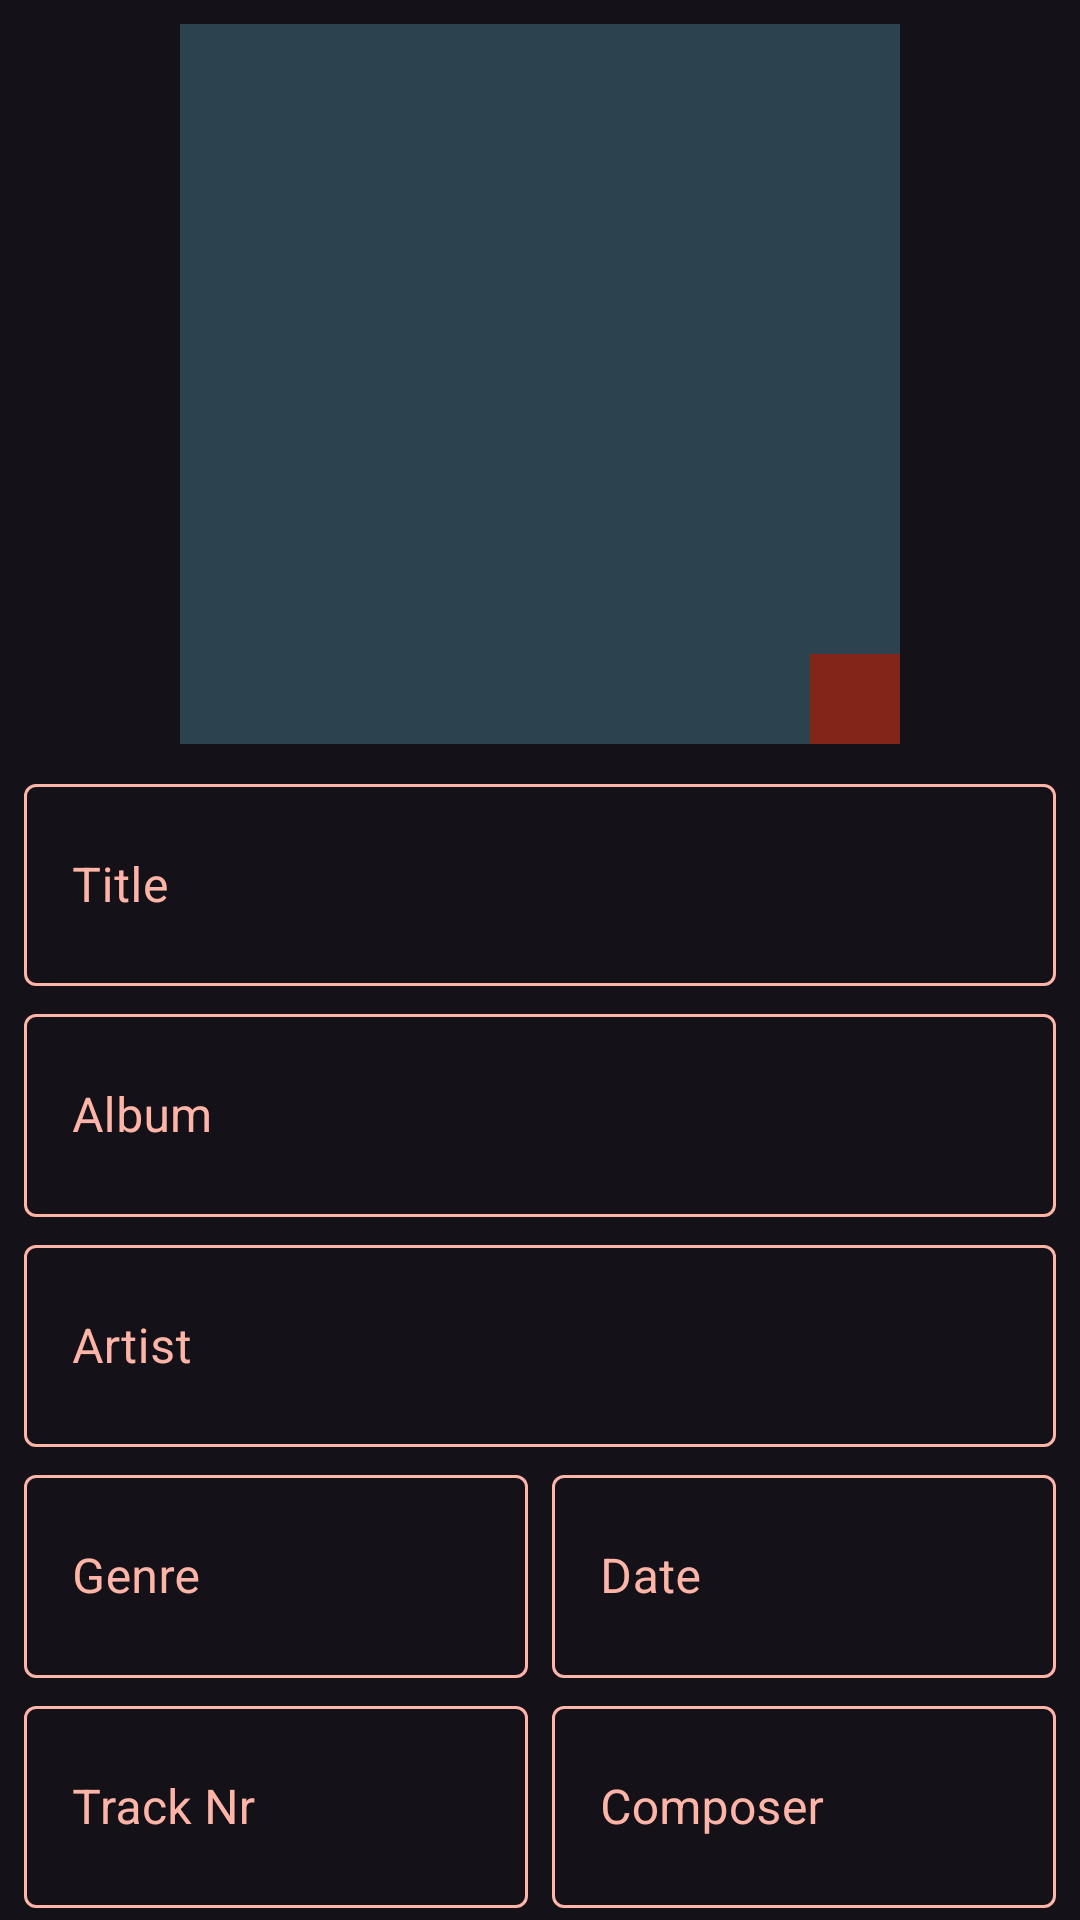

Write the Android layout XML for this screen, with the resource values it uses.
<!-- AndroidManifest.xml: application theme Theme.MusicPlayer -->
<!-- res/layout/fragment_tag_editor_detail.xml -->
<?xml version="1.0" encoding="utf-8"?>
<androidx.constraintlayout.widget.ConstraintLayout xmlns:android="http://schemas.android.com/apk/res/android"
    xmlns:app="http://schemas.android.com/apk/res-auto"
    xmlns:tools="http://schemas.android.com/tools"
    android:layout_width="match_parent"
    android:layout_height="match_parent"
    tools:context=".ui.tagEditor.TagEditorDetailFragment">


    <ImageView
        android:id="@+id/tagEditorDetail_cover"
        android:layout_width="0dp"
        android:layout_height="0dp"
        android:layout_marginTop="8dp"
        android:layout_marginBottom="8dp"
        android:background="#EB2E4753"
        app:layout_constraintBottom_toTopOf="@+id/guideline"
        app:layout_constraintDimensionRatio="1:1"
        app:layout_constraintEnd_toStartOf="@+id/guideline7"
        app:layout_constraintStart_toStartOf="@+id/guideline6"
        app:layout_constraintTop_toTopOf="parent"
        android:clickable="true"
        android:focusable="true" />

    <View
        android:layout_width="30dp"
        android:layout_height="30dp"
        android:background="@color/colorPrimaryContainer"
        android:foreground="@drawable/ic_baseline_image_search_24"
        android:foregroundTint="@color/colorOnPrimaryContainer"
        app:layout_constraintBottom_toBottomOf="@id/tagEditorDetail_cover"
        app:layout_constraintRight_toRightOf="@id/tagEditorDetail_cover" />

    <androidx.constraintlayout.widget.Guideline
        android:id="@+id/guideline"
        android:layout_width="wrap_content"
        android:layout_height="wrap_content"
        android:orientation="horizontal"
        app:layout_constraintGuide_percent="0.4" />

    <androidx.constraintlayout.widget.Guideline
        android:id="@+id/guideline3"
        android:layout_width="wrap_content"
        android:layout_height="wrap_content"
        android:orientation="horizontal"
        app:layout_constraintGuide_percent="0.52" />

    <androidx.constraintlayout.widget.Guideline
        android:id="@+id/guideline4"
        android:layout_width="wrap_content"
        android:layout_height="wrap_content"
        android:orientation="horizontal"
        app:layout_constraintGuide_percent="0.64" />

    <androidx.constraintlayout.widget.Guideline
        android:id="@+id/guideline2"
        android:layout_width="wrap_content"
        android:layout_height="wrap_content"
        android:orientation="horizontal"
        app:layout_constraintGuide_percent="0.05" />

    <androidx.constraintlayout.widget.Guideline
        android:id="@+id/guideline6"
        android:layout_width="wrap_content"
        android:layout_height="wrap_content"
        android:orientation="vertical"
        app:layout_constraintGuide_percent="0.10" />

    <androidx.constraintlayout.widget.Guideline
        android:id="@+id/guideline7"
        android:layout_width="wrap_content"
        android:layout_height="wrap_content"
        android:orientation="vertical"
        app:layout_constraintGuide_percent="0.90" />

    <androidx.constraintlayout.widget.Guideline
        android:id="@+id/guideline8"
        android:layout_width="wrap_content"
        android:layout_height="wrap_content"
        android:orientation="horizontal"
        app:layout_constraintGuide_percent="0.76" />

    <androidx.constraintlayout.widget.Guideline
        android:id="@+id/guideline9"
        android:layout_width="wrap_content"
        android:layout_height="wrap_content"
        android:orientation="horizontal"
        app:layout_constraintGuide_percent="0.88" />

    <com.google.android.material.textfield.TextInputLayout
        android:id="@+id/tagEditorDetail_artistLayout"
        style="@style/Widget.MaterialComponents.TextInputLayout.OutlinedBox"
        android:layout_width="0dp"
        android:layout_height="0dp"
        android:layout_marginStart="8dp"
        android:layout_marginEnd="8dp"
        android:layout_marginBottom="4dp"
        android:textColorHint="@color/colorPrimary"
        app:boxStrokeColor="@color/edit_text"
        app:layout_constraintBottom_toTopOf="@+id/guideline8"
        app:layout_constraintEnd_toEndOf="parent"
        app:layout_constraintHorizontal_bias="0.0"
        app:layout_constraintLeft_toRightOf="@id/tagEditorDetail_cover"
        app:layout_constraintRight_toRightOf="parent"
        app:layout_constraintStart_toStartOf="parent"
        app:layout_constraintTop_toTopOf="@+id/guideline4">

        <com.google.android.material.textfield.TextInputEditText
            android:id="@+id/tagEditorDetail_artist"
            android:layout_width="match_parent"
            android:layout_height="match_parent"
            android:hint="Artist"
            android:inputType="text"
            android:textColor="@color/colorOnBackground" />

    </com.google.android.material.textfield.TextInputLayout>

    <com.google.android.material.textfield.TextInputLayout
        android:id="@+id/tagEditorDetail_albumLayout"
        style="@style/Widget.MaterialComponents.TextInputLayout.OutlinedBox"
        android:layout_width="0dp"
        android:layout_height="0dp"
        android:layout_marginStart="8dp"
        android:layout_marginEnd="8dp"
        android:layout_marginBottom="4dp"
        android:textColorHint="@color/colorPrimary"
        app:boxStrokeColor="@color/edit_text"
        app:layout_constraintBottom_toTopOf="@+id/guideline4"
        app:layout_constraintEnd_toEndOf="parent"
        app:layout_constraintLeft_toRightOf="@id/tagEditorDetail_cover"
        app:layout_constraintRight_toRightOf="parent"
        app:layout_constraintStart_toStartOf="parent"
        app:layout_constraintTop_toTopOf="@+id/guideline3">

        <com.google.android.material.textfield.TextInputEditText
            android:id="@+id/tagEditorDetail_album"
            android:layout_width="match_parent"
            android:layout_height="match_parent"
            android:hint="Album"
            android:inputType="text"
            android:textColor="@color/colorOnBackground" />

    </com.google.android.material.textfield.TextInputLayout>

    <com.google.android.material.textfield.TextInputLayout
        android:id="@+id/tagEditorDetail_genreLayout"
        style="@style/Widget.MaterialComponents.TextInputLayout.OutlinedBox"
        android:layout_width="0dp"
        android:layout_height="0dp"
        android:layout_marginLeft="8dp"
        android:layout_marginRight="4dp"
        android:layout_marginBottom="4dp"
        android:textColorHint="@color/colorPrimary"
        app:boxStrokeColor="@color/edit_text"
        app:layout_constraintBottom_toTopOf="@+id/guideline9"
        app:layout_constraintLeft_toLeftOf="parent"
        app:layout_constraintRight_toLeftOf="@id/tagEditorDetail_yearLayout"
        app:layout_constraintTop_toTopOf="@+id/guideline8">

        <com.google.android.material.textfield.TextInputEditText
            android:id="@+id/tagEditorDetail_genre"
            android:layout_width="match_parent"
            android:layout_height="match_parent"
            android:hint="Genre"
            android:inputType="text"
            android:textColor="@color/colorOnBackground" />

    </com.google.android.material.textfield.TextInputLayout>

    <com.google.android.material.textfield.TextInputLayout
        android:id="@+id/tagEditorDetail_yearLayout"
        style="@style/Widget.MaterialComponents.TextInputLayout.OutlinedBox"
        android:layout_width="0dp"
        android:layout_height="0dp"
        android:layout_marginLeft="4dp"
        android:layout_marginRight="8dp"
        android:layout_marginBottom="4dp"
        android:textColorHint="@color/colorPrimary"
        app:boxStrokeColor="@color/edit_text"
        app:layout_constraintBottom_toTopOf="@+id/guideline9"
        app:layout_constraintLeft_toRightOf="@id/tagEditorDetail_genreLayout"
        app:layout_constraintRight_toRightOf="parent"
        app:layout_constraintTop_toTopOf="@+id/guideline8">

        <com.google.android.material.textfield.TextInputEditText
            android:id="@+id/tagEditorDetail_date"
            android:layout_width="match_parent"
            android:layout_height="match_parent"
            android:hint="Date"
            android:inputType="date"
            android:textColor="@color/colorOnBackground" />

    </com.google.android.material.textfield.TextInputLayout>

    <com.google.android.material.textfield.TextInputLayout
        android:id="@+id/tagEditorDetail_composerLayout"
        style="@style/Widget.MaterialComponents.TextInputLayout.OutlinedBox"
        android:layout_width="0dp"
        android:layout_height="0dp"
        android:layout_marginLeft="4dp"
        android:layout_marginRight="8dp"
        android:layout_marginBottom="4dp"
        android:textColorHint="@color/colorPrimary"
        app:boxStrokeColor="@color/edit_text"
        app:layout_constraintBottom_toBottomOf="parent"
        app:layout_constraintLeft_toRightOf="@id/tagEditorDetail_trackNrLayout"
        app:layout_constraintRight_toRightOf="parent"
        app:layout_constraintTop_toTopOf="@+id/guideline9">

        <com.google.android.material.textfield.TextInputEditText
            android:id="@+id/tagEditorDetail_composer"
            android:layout_width="match_parent"
            android:layout_height="match_parent"
            android:hint="Composer"
            android:inputType="text"
            android:textColor="@color/colorOnBackground" />

    </com.google.android.material.textfield.TextInputLayout>

    <com.google.android.material.textfield.TextInputLayout
        android:id="@+id/tagEditorDetail_trackNrLayout"
        style="@style/Widget.MaterialComponents.TextInputLayout.OutlinedBox"
        android:layout_width="0dp"
        android:layout_height="0dp"
        android:layout_marginLeft="8dp"
        android:layout_marginRight="4dp"
        android:layout_marginBottom="4dp"
        android:textColorHint="@color/colorPrimary"
        app:boxStrokeColor="@color/edit_text"
        app:layout_constraintBottom_toBottomOf="parent"
        app:layout_constraintLeft_toLeftOf="parent"
        app:layout_constraintRight_toLeftOf="@id/tagEditorDetail_composerLayout"
        app:layout_constraintTop_toTopOf="@+id/guideline9">

        <com.google.android.material.textfield.TextInputEditText
            android:id="@+id/tagEditorDetail_tracknr"
            android:layout_width="match_parent"
            android:layout_height="match_parent"
            android:hint="Track Nr"
            android:inputType="number"
            android:textColor="@color/colorOnBackground" />

    </com.google.android.material.textfield.TextInputLayout>

    <com.google.android.material.textfield.TextInputLayout
        android:id="@+id/tagEditorDetail_titleLayout"
        style="@style/Widget.MaterialComponents.TextInputLayout.OutlinedBox"
        android:layout_width="0dp"
        android:layout_height="0dp"
        android:layout_marginStart="8dp"
        android:layout_marginEnd="8dp"
        android:layout_marginBottom="4dp"
        android:textColorHint="@color/colorPrimary"
        app:boxStrokeColor="@color/edit_text"
        app:layout_constraintBottom_toTopOf="@+id/guideline3"
        app:layout_constraintEnd_toEndOf="parent"
        app:layout_constraintLeft_toLeftOf="parent"
        app:layout_constraintRight_toRightOf="parent"
        app:layout_constraintStart_toStartOf="parent"
        app:layout_constraintTop_toTopOf="@+id/guideline">

        <com.google.android.material.textfield.TextInputEditText
            android:id="@+id/tagEditorDetail_title"
            android:layout_width="match_parent"
            android:layout_height="match_parent"
            android:hint="Title"
            android:inputType="text"
            android:textColor="@color/colorOnBackground" />

    </com.google.android.material.textfield.TextInputLayout>

</androidx.constraintlayout.widget.ConstraintLayout>
<!-- resources referenced by this layout -->
<resources>
  <color name="colorOnBackground">#ede0dd</color>
  <color name="colorOnPrimaryContainer">#ffdad4</color>
  <color name="colorPrimary">#ffb4a8</color>
  <color name="colorPrimaryContainer">#832519</color>
  <style name="Theme.MusicPlayer" parent="Theme.Material3.Dark.NoActionBar">
          <item name="toolbarStyle">@style/Widget.AppCompat.Toolbar</item>
          <item name="colorPrimary">@color/colorPrimary</item>
          <item name="colorOnPrimary">@color/colorOnPrimary</item>
          <item name="colorPrimaryContainer">@color/colorPrimaryContainer</item>
          <item name="colorOnPrimaryContainer">@color/colorOnPrimaryContainer</item>
          <item name="colorSecondary">@color/colorSecondary</item>
          <item name="colorOnSecondary">@color/colorOnSecondary</item>
          <item name="colorSecondaryContainer">@color/colorSecondaryContainer</item>
          <item name="colorOnSecondaryContainer">@color/colorOnSecondaryContainer</item>
          <item name="colorTertiary">@color/colorTertiary</item>
          <item name="colorOnTertiary">@color/colorOnTertiary</item>
          <item name="colorTertiaryContainer">@color/colorTertiaryContainer</item>
          <item name="colorOnTertiaryContainer">@color/colorOnTertiaryContainer</item>
          <item name="colorSurface">@color/colorSurface</item>
          <item name="colorOnSurface">@color/colorOnSurface</item>
          <item name="colorSurfaceVariant">@color/colorSurfaceVariant</item>
          <item name="colorOnSurfaceVariant">@color/colorOnSurfaceVariant</item>
          <item name="background">@color/colorBackground</item>
          <item name="colorOnBackground">@color/colorOnBackground</item>
  
          <item name="colorControlNormal">@color/colorOnBackground</item>
          <item name="android:navigationBarColor">@color/colorSurface</item>
          <item name="android:statusBarColor">@color/colorSurface</item>
          <item name="android:windowContentTransitions">true</item>
          <item name="android:windowAllowEnterTransitionOverlap">true</item>
          <item name="android:colorEdgeEffect">@color/colorOnSurface</item>
          <item name="actionBarSize">50dp</item>
          <item name="fontFamily">@font/nunito</item>
      </style>
  <color name="colorOnPrimary">#640d06</color>
  <color name="colorSecondary">#C49C26</color>
  <color name="colorOnSecondary">#422d00</color>
  <color name="colorSecondaryContainer">#5e4200</color>
  <color name="colorOnSecondaryContainer">#ffdea9</color>
  <color name="colorTertiary">#59d5f8</color>
  <color name="colorOnTertiary">#003642</color>
  <color name="colorTertiaryContainer">#004e5f</color>
  <color name="colorOnTertiaryContainer">#b3ebff</color>
  <color name="colorSurface">#201a19</color>
  <color name="colorOnSurface">#ede0dd</color>
  <color name="colorSurfaceVariant">#534746</color>
  <color name="colorOnSurfaceVariant">#d8c2be</color>
  <color name="colorBackground">#201a19</color>
</resources>
